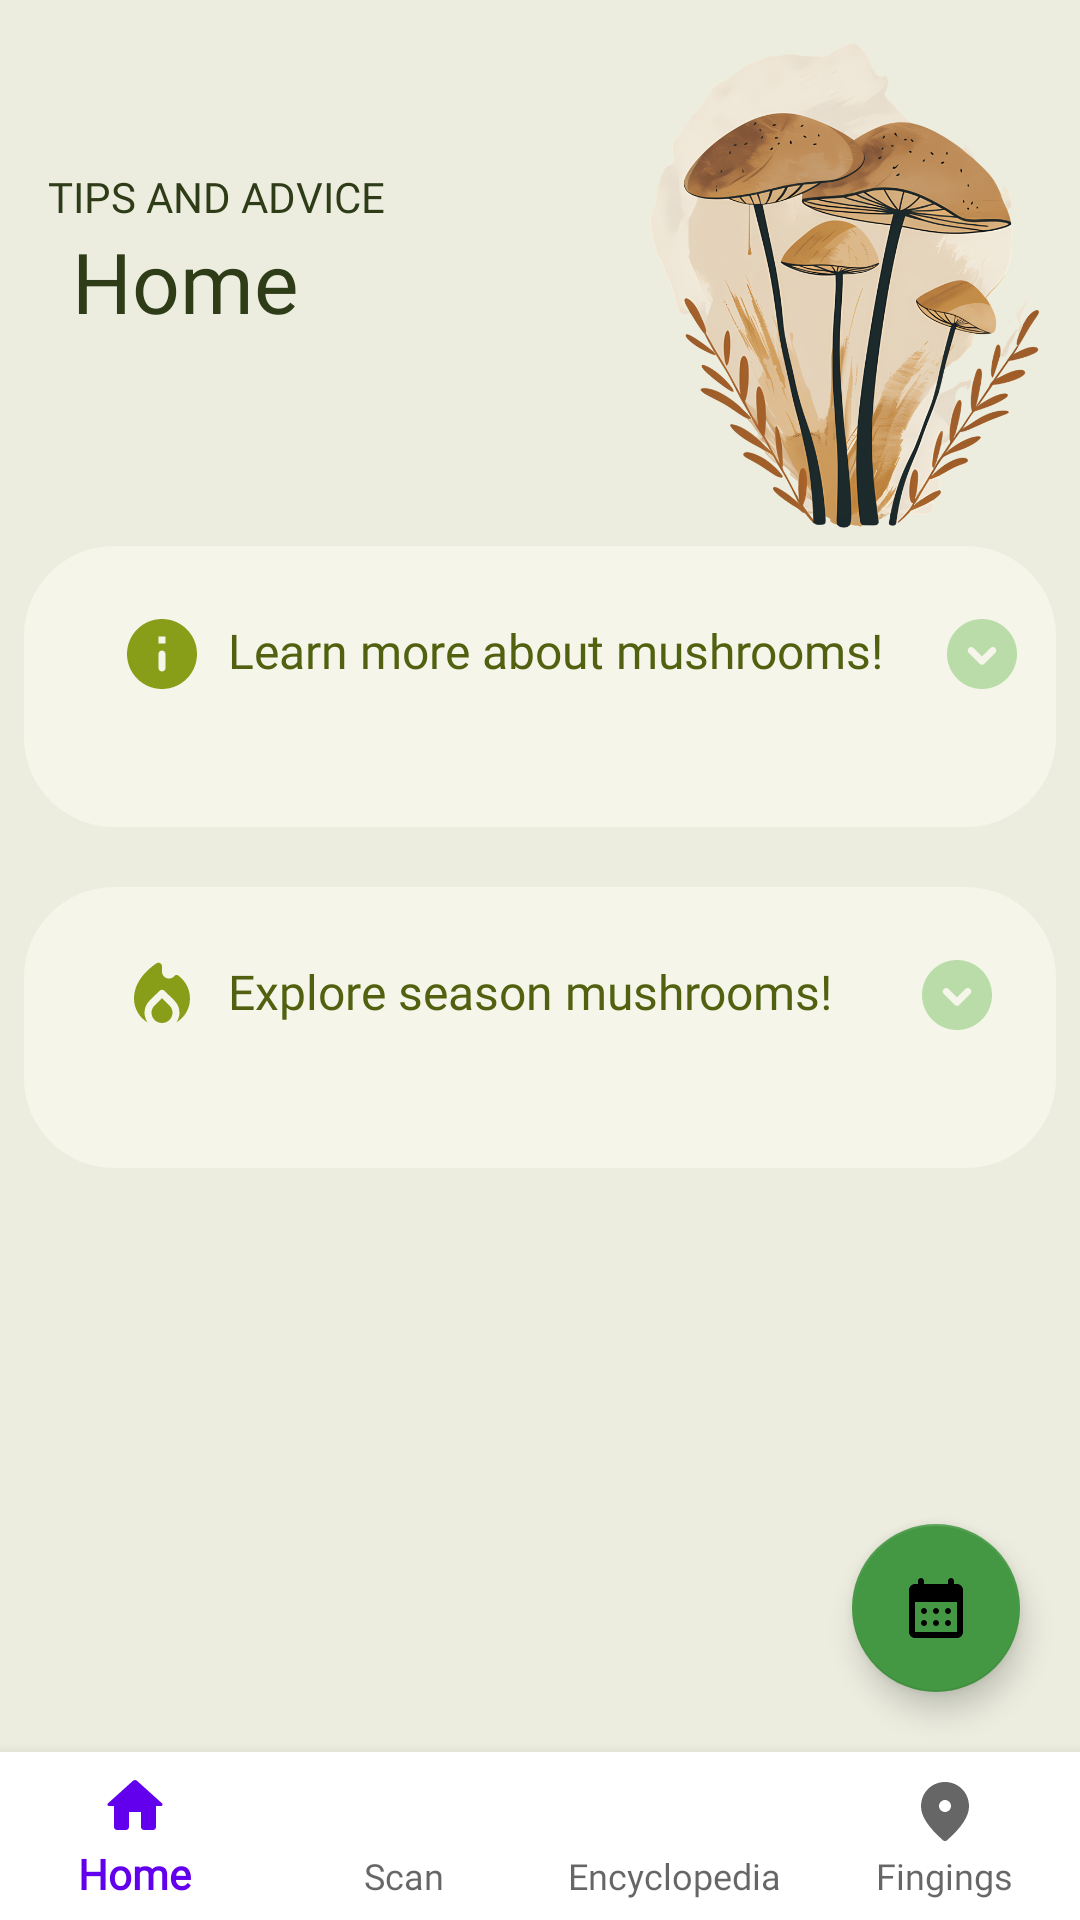

Produce the Android XML layout that renders to this screen, including the resource entries it uses.
<!-- AndroidManifest.xml: fallback theme Theme.MaterialComponents.DayNight.NoActionBar -->
<!-- res/layout/home_activity.xml -->
<?xml version="1.0" encoding="utf-8"?>
<RelativeLayout xmlns:tools="http://schemas.android.com/tools"
    android:layout_width="match_parent"
    android:layout_height="match_parent"
    xmlns:android="http://schemas.android.com/apk/res/android"
    android:background="@color/primary_light_color"
    xmlns:app="http://schemas.android.com/apk/res-auto">

    <androidx.constraintlayout.widget.ConstraintLayout
        android:id="@+id/constraintLayout"
        android:layout_width="match_parent"
        android:layout_height="match_parent"
        android:background="@color/primary_light_color">

        <com.google.android.material.bottomnavigation.BottomNavigationView
            android:id="@+id/home_bottom_navigation"
            style="@style/BottomNavigationTheme"
            android:layout_width="match_parent"
            android:layout_height="56dp"
            android:layout_alignParentBottom="true"
            app:itemBackground="@android:color/white"
            app:itemTextAppearanceActive="@style/BottomNavigationTheme"
            app:itemTextAppearanceInactive="@style/BottomNavigationTheme"
            app:labelVisibilityMode="labeled"
            app:layout_constraintBottom_toBottomOf="parent"
            app:layout_constraintEnd_toEndOf="parent"
            app:layout_constraintStart_toStartOf="parent"
            app:menu="@menu/bottom_navigation_menu" />

        <ScrollView
            android:layout_width="0dp"
            android:layout_height="0dp"
            app:layout_constraintBottom_toTopOf="@+id/home_bottom_navigation"
            app:layout_constraintEnd_toEndOf="parent"
            app:layout_constraintStart_toStartOf="parent"
            app:layout_constraintTop_toTopOf="parent">

            <LinearLayout
                android:layout_width="match_parent"
                android:layout_height="wrap_content"
                android:baselineAligned="false"
                android:orientation="vertical">

                <androidx.constraintlayout.widget.ConstraintLayout
                    android:layout_width="match_parent"
                    android:layout_height="wrap_content"
                    android:background="@color/primary_light_color">

                    <TextView
                        android:id="@+id/textView7"
                        android:layout_width="wrap_content"
                        android:layout_height="wrap_content"
                        android:layout_marginStart="24dp"
                        android:fontFamily="@font/inter_extrabold"
                        android:text="Home"
                        android:textColor="@color/dark_text"
                        android:textSize="28sp"
                        app:layout_constraintStart_toStartOf="parent"
                        app:layout_constraintTop_toBottomOf="@id/textView10" />

                    <ImageView
                        android:id="@+id/imageView2"
                        android:layout_width="141dp"
                        android:layout_height="174dp"
                        android:layout_marginTop="8dp"
                        android:layout_marginEnd="8dp"
                        android:src="@drawable/home_image"
                        app:layout_constraintEnd_toEndOf="parent"
                        app:layout_constraintTop_toTopOf="parent" />

                    <TextView
                        android:id="@+id/textView10"
                        android:layout_width="wrap_content"
                        android:layout_height="wrap_content"
                        android:layout_marginStart="16dp"
                        android:layout_marginTop="56dp"
                        android:fontFamily="@font/inter_bold"
                        android:text="TIPS AND ADVICE"
                        android:textColor="@color/dark_text"
                        android:textSize="14sp"
                        app:layout_constraintStart_toStartOf="parent"
                        app:layout_constraintTop_toTopOf="parent" />
                </androidx.constraintlayout.widget.ConstraintLayout>

                <include
                    android:id="@+id/learn_more_about_mushrooms_widget"
                    layout="@layout/expandable_widget"
                    android:layout_width="match_parent"
                    android:layout_height="wrap_content"
                    android:layout_gravity="center"
                    android:layout_marginHorizontal="8dp"
                    android:layout_weight="1"
                    android:background="@drawable/round_corners_layout" />

                <include
                    android:id="@+id/explore_season_mushrooms_widget"
                    layout="@layout/expandable_widget_2"
                    android:layout_width="match_parent"
                    android:layout_height="wrap_content"
                    android:layout_gravity="center"
                    android:layout_marginHorizontal="8dp"
                    android:layout_marginTop="20dp"
                    android:layout_marginBottom="12dp"
                    android:layout_weight="1" />
            </LinearLayout>
        </ScrollView>
    </androidx.constraintlayout.widget.ConstraintLayout>

    <com.google.android.material.floatingactionbutton.FloatingActionButton
        android:id="@+id/calendar_button"
        android:layout_width="wrap_content"
        android:layout_height="wrap_content"
        android:layout_marginBottom="76dp"
        android:layout_marginEnd="20dp"
        android:clickable="true"
        app:backgroundTint="@color/green"
        app:iconTint="@color/green"
        android:layout_gravity="bottom|end"
        android:layout_alignParentBottom="true"
        android:layout_alignParentEnd="true"
        app:srcCompat="@drawable/round_calendar_month_42" />

</RelativeLayout>
<!-- res/layout/expandable_widget.xml (included above) -->
<?xml version="1.0" encoding="utf-8"?>
<androidx.constraintlayout.widget.ConstraintLayout xmlns:android="http://schemas.android.com/apk/res/android"
    xmlns:app="http://schemas.android.com/apk/res-auto"
    android:layout_width="match_parent"
    android:layout_height="wrap_content"
    android:id="@+id/expandable_widget"
    android:background="@drawable/round_corners_layout">

    <TextView
        android:id="@+id/widget_title"
        android:layout_width="wrap_content"
        android:layout_height="wrap_content"
        android:layout_marginStart="8dp"
        android:layout_marginTop="24dp"
        android:fontFamily="@font/inter_bold"
        android:text="Learn more about mushrooms!"
        android:textColor="@color/green_regular_text"
        android:textSize="16sp"
        app:layout_constraintStart_toEndOf="@+id/imageView12"
        app:layout_constraintTop_toTopOf="parent" />

    <ImageButton
        android:id="@+id/show"
        android:layout_width="wrap_content"
        android:layout_height="wrap_content"
        android:layout_below="@+id/widget_title"
        android:layout_alignParentEnd="true"
        android:layout_marginStart="8dp"
        android:layout_marginTop="22dp"
        android:background="@drawable/round_expand_circle_down_24"
        android:clickable="true"
        android:focusable="true"
        android:visibility="visible"
        app:layout_constraintEnd_toEndOf="parent"
        app:layout_constraintStart_toEndOf="@+id/widget_title"
        app:layout_constraintTop_toTopOf="parent" />

    <ImageButton
        android:id="@+id/hide"
        android:layout_width="wrap_content"
        android:layout_height="wrap_content"
        android:layout_below="@+id/widget_title"
        android:layout_alignParentEnd="true"
        android:layout_marginStart="8dp"
        android:layout_marginTop="22dp"
        android:background="@drawable/round_expand_circle_down_24"
        android:clickable="true"
        android:focusable="true"
        android:rotation="180"
        android:visibility="invisible"
        app:layout_constraintEnd_toEndOf="parent"
        app:layout_constraintStart_toEndOf="@+id/widget_title"
        app:layout_constraintTop_toTopOf="parent" />

    <ImageView
        android:id="@+id/imageView12"
        android:layout_width="wrap_content"
        android:layout_height="wrap_content"
        android:layout_marginStart="32dp"
        android:layout_marginTop="22dp"
        app:layout_constraintStart_toStartOf="parent"
        app:layout_constraintTop_toTopOf="parent"
        app:srcCompat="@drawable/round_info_24" />

    <androidx.recyclerview.widget.RecyclerView
        android:id="@+id/expandable_widget_recycler_view"
        android:layout_width="fill_parent"
        android:layout_height="wrap_content"
        android:layout_marginStart="32dp"
        android:layout_marginTop="24dp"
        android:layout_marginEnd="80dp"
        android:layout_marginBottom="24dp"
        app:layout_constraintBottom_toBottomOf="parent"
        app:layout_constraintEnd_toEndOf="parent"
        app:layout_constraintStart_toStartOf="parent"
        app:layout_constraintTop_toBottomOf="@+id/widget_title" />
</androidx.constraintlayout.widget.ConstraintLayout>
<!-- res/layout/expandable_widget_2.xml (included above) -->
<?xml version="1.0" encoding="utf-8"?>
<androidx.constraintlayout.widget.ConstraintLayout xmlns:android="http://schemas.android.com/apk/res/android"
    xmlns:app="http://schemas.android.com/apk/res-auto"
    android:layout_width="match_parent"
    android:layout_height="wrap_content"
    android:id="@+id/expandable_widget_2"
    android:background="@drawable/round_corners_layout">

    <TextView
        android:id="@+id/widget_title_2"
        android:layout_width="wrap_content"
        android:layout_height="wrap_content"
        android:layout_marginStart="8dp"
        android:layout_marginTop="24dp"
        android:fontFamily="@font/inter_bold"
        android:text="Explore season mushrooms!"
        android:textColor="@color/green_regular_text"
        android:textSize="16sp"
        app:layout_constraintStart_toEndOf="@+id/imageView53"
        app:layout_constraintTop_toTopOf="parent" />

    <ImageButton
        android:id="@+id/show_2"
        android:layout_width="wrap_content"
        android:layout_height="wrap_content"
        android:layout_below="@+id/widget_title_2"
        android:layout_alignParentEnd="true"
        android:layout_marginStart="8dp"
        android:layout_marginTop="22dp"
        android:background="@drawable/round_expand_circle_down_24"
        android:clickable="true"
        android:focusable="true"
        android:visibility="visible"
        app:layout_constraintEnd_toEndOf="parent"
        app:layout_constraintStart_toEndOf="@+id/widget_title_2"
        app:layout_constraintTop_toTopOf="parent" />

    <ImageButton
        android:id="@+id/hide_2"
        android:layout_width="wrap_content"
        android:layout_height="wrap_content"
        android:layout_below="@+id/widget_title_2"
        android:layout_alignParentEnd="true"
        android:layout_marginStart="8dp"
        android:layout_marginTop="22dp"
        android:background="@drawable/round_expand_circle_down_24"
        android:clickable="true"
        android:focusable="true"
        android:rotation="180"
        android:visibility="invisible"
        app:layout_constraintEnd_toEndOf="parent"
        app:layout_constraintStart_toEndOf="@+id/widget_title_2"
        app:layout_constraintTop_toTopOf="parent" />

    <ImageView
        android:id="@+id/imageView53"
        android:layout_width="wrap_content"
        android:layout_height="wrap_content"
        android:layout_marginStart="32dp"
        android:layout_marginTop="22dp"
        app:layout_constraintStart_toStartOf="parent"
        app:layout_constraintTop_toTopOf="parent"
        app:srcCompat="@drawable/round_local_fire_department_28" />

    <androidx.recyclerview.widget.RecyclerView
        android:id="@+id/expandable_widget_2_recycler_view"
        android:layout_width="fill_parent"
        android:layout_height="wrap_content"
        android:layout_marginStart="32dp"
        android:layout_marginTop="24dp"
        android:layout_marginEnd="80dp"
        android:layout_marginBottom="24dp"
        app:layout_constraintBottom_toBottomOf="parent"
        app:layout_constraintEnd_toEndOf="parent"
        app:layout_constraintStart_toStartOf="parent"
        app:layout_constraintTop_toBottomOf="@+id/widget_title_2" />
</androidx.constraintlayout.widget.ConstraintLayout>
<!-- resources referenced by this layout -->
<resources>
  <color name="dark_text">#2E3D17</color>
  <color name="green">#459843</color>
  <color name="green_regular_text">#51610F</color>
  <color name="primary_light_color">#ECEDDF</color>
  <!-- drawable home_image: png bitmap (drawable, 482392 bytes) -->
  <!-- drawable round_calendar_month_42 (drawable) -->
  <vector android:height="42dp" android:tint="#459843"
      android:viewportHeight="24" android:viewportWidth="24"
      android:width="42dp" xmlns:android="http://schemas.android.com/apk/res/android">
      <path android:fillColor="@android:color/white" android:pathData="M17,2c-0.55,0 -1,0.45 -1,1v1H8V3c0,-0.55 -0.45,-1 -1,-1S6,2.45 6,3v1H5C3.89,4 3.01,4.9 3.01,6L3,20c0,1.1 0.89,2 2,2h14c1.1,0 2,-0.9 2,-2V6c0,-1.1 -0.9,-2 -2,-2h-1V3C18,2.45 17.55,2 17,2zM19,20H5V10h14V20zM11,13c0,-0.55 0.45,-1 1,-1s1,0.45 1,1s-0.45,1 -1,1S11,13.55 11,13zM7,13c0,-0.55 0.45,-1 1,-1s1,0.45 1,1s-0.45,1 -1,1S7,13.55 7,13zM15,13c0,-0.55 0.45,-1 1,-1s1,0.45 1,1s-0.45,1 -1,1S15,13.55 15,13zM11,17c0,-0.55 0.45,-1 1,-1s1,0.45 1,1s-0.45,1 -1,1S11,17.55 11,17zM7,17c0,-0.55 0.45,-1 1,-1s1,0.45 1,1s-0.45,1 -1,1S7,17.55 7,17zM15,17c0,-0.55 0.45,-1 1,-1s1,0.45 1,1s-0.45,1 -1,1S15,17.55 15,17z"/>
  </vector>
  <!-- drawable round_corners_layout (drawable) -->
  <?xml version="1.0" encoding="utf-8"?>
  <shape xmlns:android="http://schemas.android.com/apk/res/android">
      <solid android:color="@color/expandable_widget_color"/>
      <corners android:radius="30dp"/>
      <padding android:left="0dp" android:top="0dp" android:right="0dp" android:bottom="0dp" />
  </shape>
  <!-- drawable round_expand_circle_down_24 (drawable) -->
  <vector android:height="28dp" android:tint="#B9DCA9"
      android:viewportHeight="24" android:viewportWidth="24"
      android:width="28dp" xmlns:android="http://schemas.android.com/apk/res/android">
      <path android:fillColor="@android:color/white" android:pathData="M12,2C6.48,2 2,6.48 2,12c0,5.52 4.48,10 10,10s10,-4.48 10,-10C22,6.48 17.52,2 12,2zM15.79,11.71l-3.08,3.08c-0.39,0.39 -1.02,0.39 -1.42,0l-3.08,-3.08c-0.39,-0.39 -0.39,-1.03 0,-1.42c0.39,-0.39 1.02,-0.39 1.41,0L12,12.67l2.38,-2.38c0.39,-0.39 1.02,-0.39 1.41,0C16.18,10.68 16.18,11.32 15.79,11.71z"/>
  </vector>
  <!-- drawable round_info_24 (drawable) -->
  <vector android:height="28dp" android:tint="#889E19"
      android:viewportHeight="24" android:viewportWidth="24"
      android:width="28dp" xmlns:android="http://schemas.android.com/apk/res/android">
      <path android:fillColor="@android:color/white" android:pathData="M12,2C6.48,2 2,6.48 2,12s4.48,10 10,10 10,-4.48 10,-10S17.52,2 12,2zM12,17c-0.55,0 -1,-0.45 -1,-1v-4c0,-0.55 0.45,-1 1,-1s1,0.45 1,1v4c0,0.55 -0.45,1 -1,1zM13,9h-2L11,7h2v2z"/>
  </vector>
  <!-- drawable round_local_fire_department_28 (drawable) -->
  <vector android:height="28dp" android:tint="#889E19"
      android:viewportHeight="24" android:viewportWidth="24"
      android:width="28dp" xmlns:android="http://schemas.android.com/apk/res/android">
      <path android:fillColor="@android:color/white" android:pathData="M12,12.9l-2.03,2c-0.46,0.46 -0.82,1.03 -0.93,1.67C8.74,18.41 10.18,20 12,20s3.26,-1.59 2.96,-3.42c-0.11,-0.64 -0.46,-1.22 -0.93,-1.67L12,12.9z"/>
      <path android:fillColor="@android:color/white" android:pathData="M15.56,6.55L15.56,6.55C14.38,8.02 12,7.19 12,5.3V3.77c0,-0.8 -0.89,-1.28 -1.55,-0.84C8.12,4.49 4,7.97 4,13c0,2.92 1.56,5.47 3.89,6.86c-0.71,-1.02 -1.06,-2.31 -0.81,-3.68c0.19,-1.04 0.75,-1.98 1.51,-2.72l2.71,-2.67c0.39,-0.38 1.01,-0.38 1.4,0l2.73,2.69c0.74,0.73 1.3,1.65 1.48,2.68c0.25,1.36 -0.07,2.64 -0.77,3.66c1.89,-1.15 3.29,-3.06 3.71,-5.3c0.61,-3.27 -0.81,-6.37 -3.22,-8.1C16.3,6.17 15.83,6.22 15.56,6.55z"/>
  </vector>
  <style name="BottomNavigationTheme" parent="Theme.AppCompat.Light">
          <item name="colorPrimary">#459843</item>
          <item name="android:textColorSecondary">#666666</item>
          <item name="android:fontFamily">@font/inter
          </item>
      </style>
  <color name="expandable_widget_color">#F5F5E9</color>
</resources>
